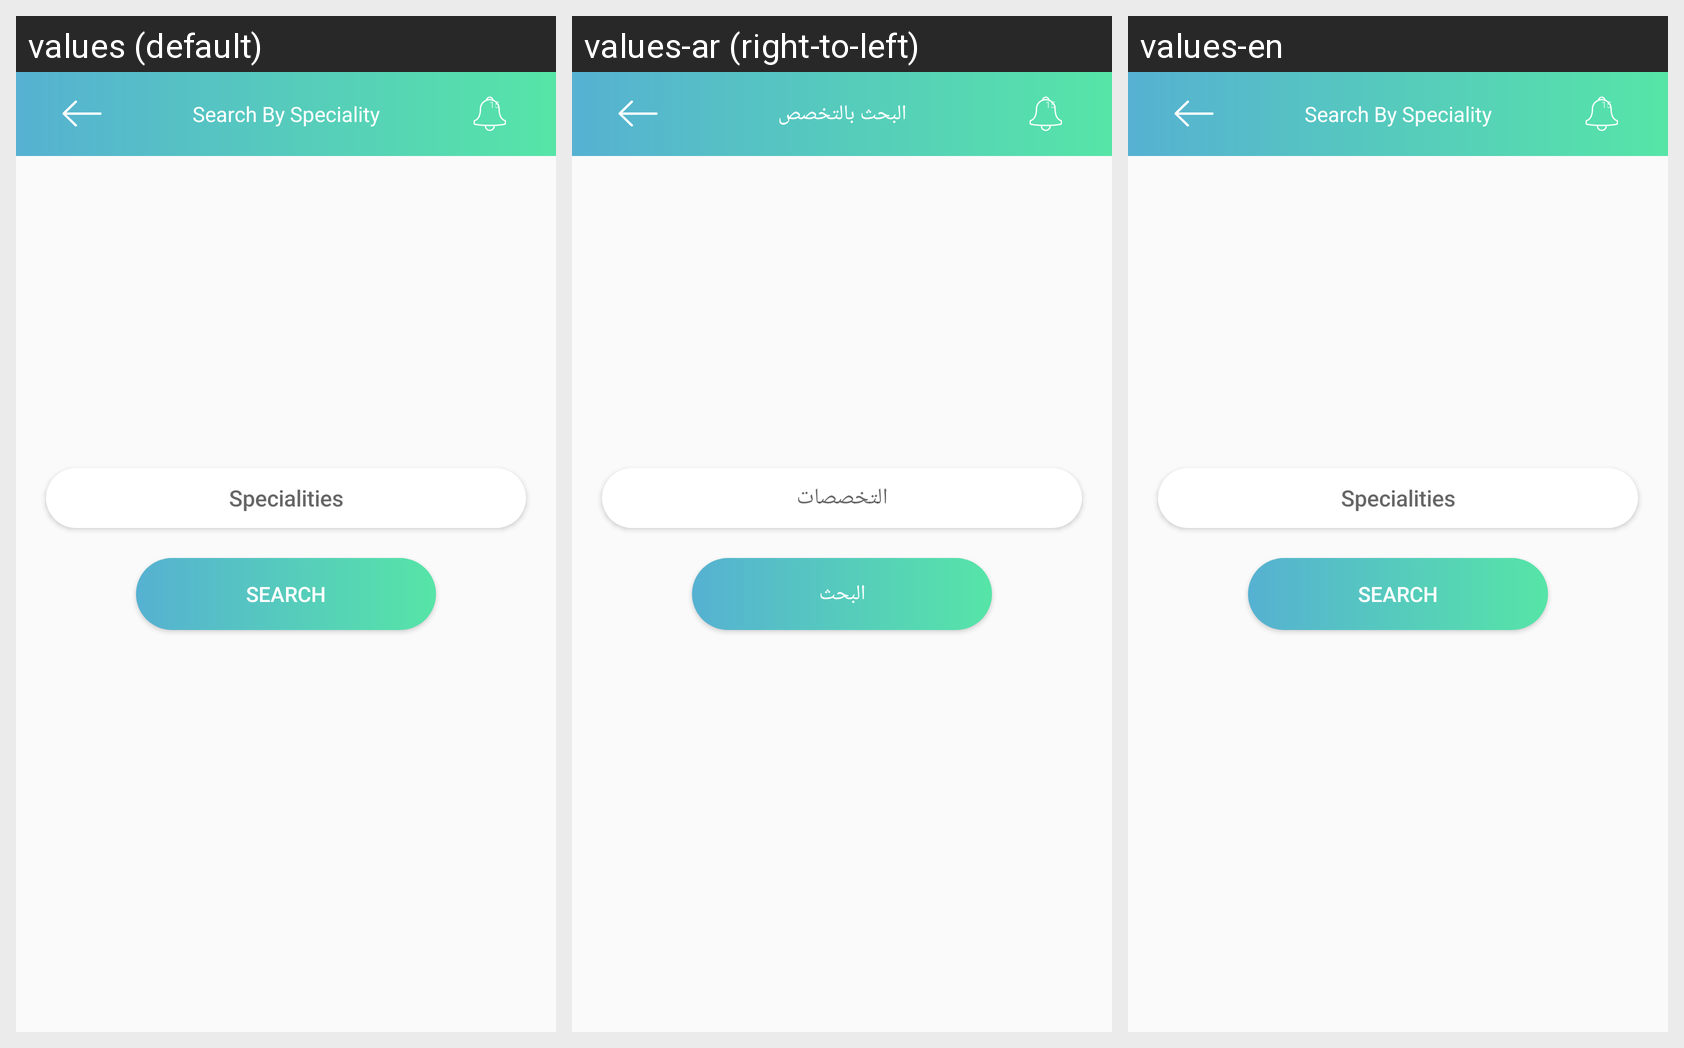

Locale-by-locale string values for the Android screen shown in this grid:
Android screen res/layout/patient_search_by_area_and_speciality_fragment.xml rendered under 3 locales, left to right: values (default), values-ar (right-to-left), values-en. Device: Nexus 5 (rendered at 1080×1920; each locale shown at half size, 540×960, under a caption strip naming it); theme AppTheme.
Strings drawn on this screen, with the default value and each locale's value (text and hints the layout hard-codes, and strings that could not be matched under every locale, appear in the picture but are not listed):

search_by_speciality
  values: Search By Speciality
  values-ar: البحث بالتخصص
  values-en: Search By Speciality

speciality
  values: Specialities
  values-ar: التخصصات
  values-en: Specialities

search_1
  values: search
  values-ar: البحث
  values-en: search
